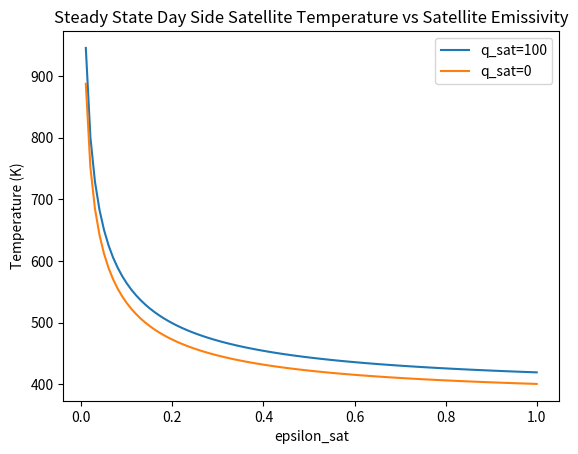

Reproduce this figure in Python.
# Import libraries
import math
import matplotlib.pyplot as plt
import numpy as np

# Surface Properties
h_orbit = 3.5e5
d_sat = 1
d_earth = 1.29e7
T_earth = 300
R_earth_to_sun = 1.497e11
d_sun = 1.39e9
T_sun = 5780
T_space = 3

# View Factors
F_12 = 0.3417
F_13 = 0.000005389

def surface_resistance(epsilon, diameter):
    surface_area = diameter * diameter
    return (1 - epsilon) / (surface_area * epsilon)

def T_to_Eb(temperature):
    return math.pow(temperature, 4) * 5.67e-8

def Eb_to_T(Eb):
    Eb = Eb / 5.67e-8
    return math.pow(Eb, 0.25)

def space_resistance(diameter, view_factor):
    surface_area = diameter * diameter
    return 1 / (surface_area * view_factor)


# Calculate Resistances and Blackbody radiation
R_12 = space_resistance(d_sat, F_12)
R_13 = space_resistance(d_sat, F_13)
Eb_2 = T_to_Eb(T_earth)
Eb_3 = T_to_Eb(T_sun)

def satellite_temp(q_sat, epsilon_sat, day=1):
    R_s1 = surface_resistance(epsilon_sat, d_sat)
    c1 = 1 / (R_s1 + R_12)
    c2 = 1 / (R_s1 + R_13)
    Eb_1 = (q_sat + Eb_2 * c1 + day * Eb_3 * c2) / (c1 + day * c2)
    return Eb_to_T(Eb_1)


# Determine the Steady State Temperatures
print("Steady State Satellite Temperatures:")
print(f"Day: {satellite_temp(100, 0.5, 1):.2f}")
print(f"Night: {satellite_temp(100, 0.5, 0):.2f}")

# Plot Steady State Day Side Temperature as a Function of epsilon_sat
e_sat = np.linspace(0.01, 1, 100)
temps = []
q0_temps = []
for eps in e_sat:
    temps.append(satellite_temp(100, eps, 1))
    q0_temps.append(satellite_temp(0, eps, 1))
plt.plot(e_sat, temps, label="q_sat=100")
plt.plot(e_sat, q0_temps, label="q_sat=0")
plt.legend()
plt.xlabel("epsilon_sat")
plt.ylabel("Temperature (K)")
plt.title("Steady State Day Side Satellite Temperature vs Satellite Emissivity")
plt.show()

